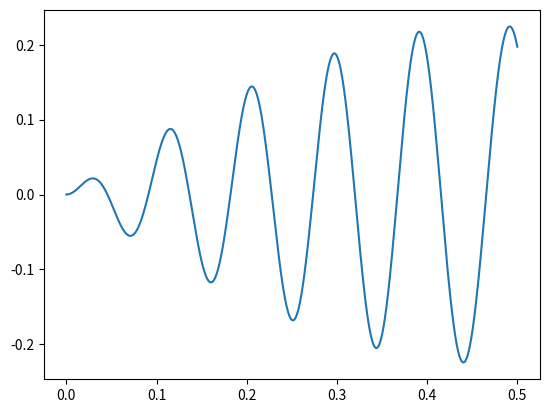

Write the Python code that produced this figure.
import numpy as np
import matplotlib.pyplot as plt

# f =< fs/2 musi być spełniony ten warunek

f =  14 #częstotliwość sygnału

fs = 8000 # częstotliwość próbkowania

Tc = 0.5 #czas trwania sygnału

N = Tc * fs #liczba próbek

Ts = 1/fs #Okres próbkowania

#n =   #wektor od 0 co 1 do wartości N-1

n = np.arange(N)

t = n/fs

ut = t * np.sqrt(-t + 0.7) * np.sin(22 * np.pi * t * np.cos(t**2))

plt.plot(t,ut)
plt.show()
